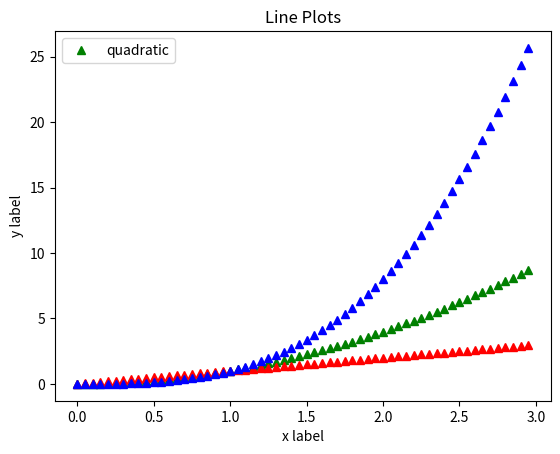

Python code for this plot:
"""
The code below generates a certain line plot.
"""
import matplotlib.pyplot as plt
import numpy as np

x = np.linspace(0, 2, 100)
x = np.arange(0, 3, .05)

plt.plot(x, x**2, '^g', label='quadratic')
# add new plot here
# add new plot here
plt.xlabel('x label')
plt.ylabel('y label')
plt.title("Line Plots")
plt.legend()

"""
1. Add two more plots to the same graph using plt.plot(). One should be a linear graph (y=x), and the other should be a cubic graph (y=x^3). You can adjust the labels as necessary.
"""
plt.plot(x, x, '^r', label = 'linear')
plt.plot(x, x**3, '^b', label = 'cubic')
plt.show()
"""
2. x is a set of number numbers determined by the linspace function from numpy. Adjust the third argument in the linspace function to 100. What does that control?

"""

"""
3. The x-values can also be set using numpy's arange function. Uncomment line 8, and change the .1 to .05. What is the difference between linspace and arange?

"""

"""
4. In the plt.plot() function, there's a third argument that determines the shape and color of the plots. For example, '^g' creates green triangles. You can explore more shapes and colors here:
https://matplotlib.org/3.5.0/api/_as_gen/matplotlib.pyplot.plot.html

Use different symbols for each of your plots.
"""
